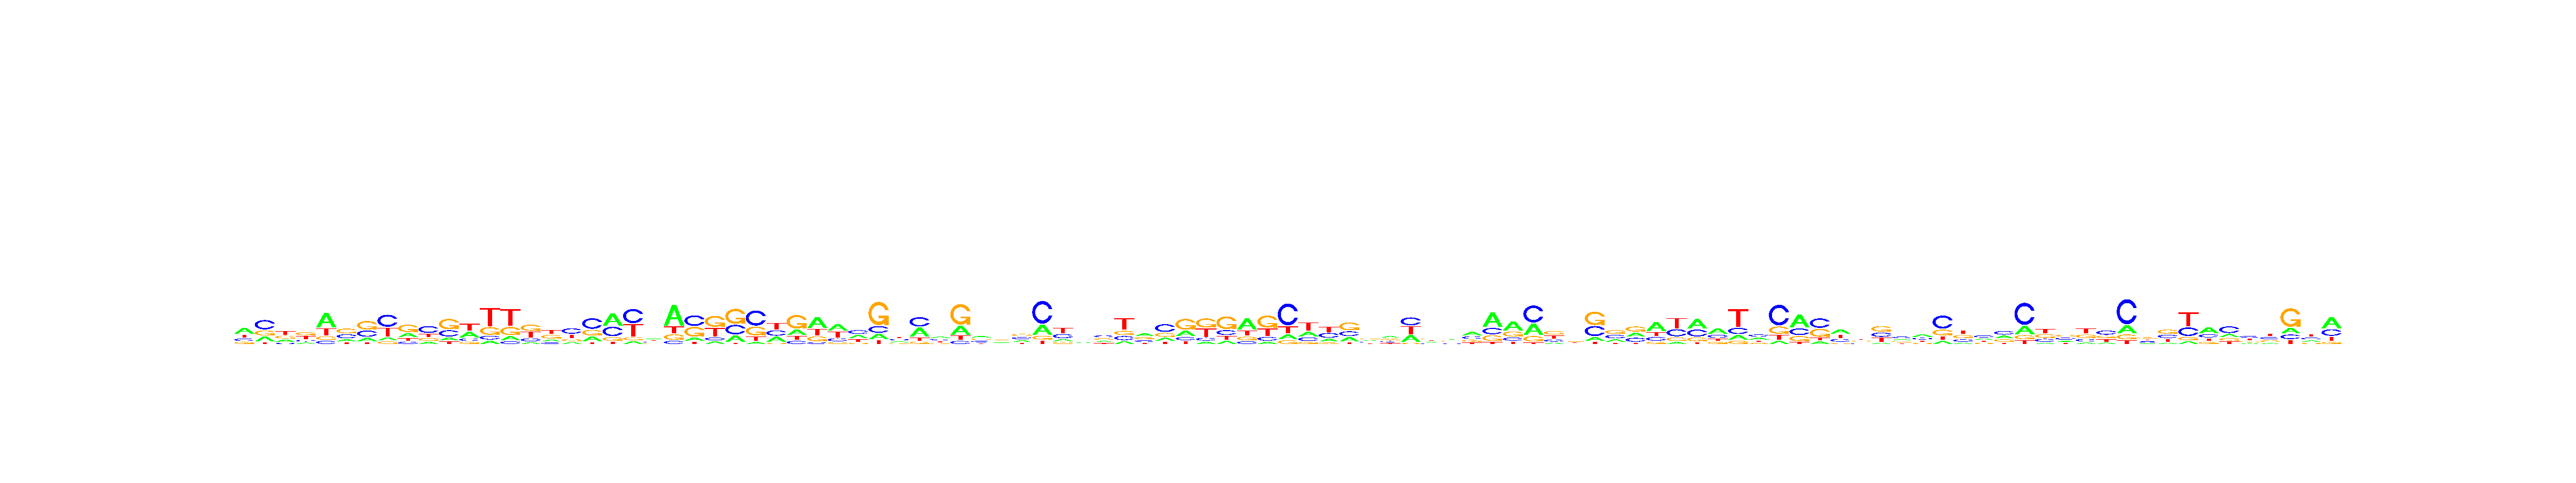

Values plotted in this chart, from the file beside it:
, V1, V2, V3, V4, V5, V6, V7, V8, V9, V10, V11, V12, V13, V14, V15, V16, V17, V18, V19, V20, V21, V22, V23
A, 0.4389, 0.2325, 0.2488, 0.1536, 0.5229, 0.1523, 0.1759, 0.1131, 0.2532, 0.1475, 0.1336, 0.3237, 0.1038, 0.1293, 0.1004, 0.1757, 0.1459, 0.2102, 0.4516, 0.08682, 0.2989, 0.5762, 0.1176
C, 0.1907, 0.4458, 0.1124, 0.1733, 0.111, 0.3164, 0.3102, 0.4579, 0.137, 0.4565, 0.2812, 0.1527, 0.1145, 0.08527, 0.1757, 0.1341, 0.4211, 0.4661, 0.34, 0.4427, 0.227, 0.08683, 0.4112
G, 0.1464, 0.2473, 0.2887, 0.3445, 0.1246, 0.3859, 0.4267, 0.1, 0.4511, 0.1893, 0.4699, 0.1133, 0.234, 0.2582, 0.3837, 0.3265, 0.1697, 0.2476, 0.1327, 0.09134, 0.1853, 0.1511, 0.3788
T, 0.224, 0.07441, 0.3502, 0.3287, 0.2415, 0.1453, 0.08719, 0.3289, 0.1587, 0.2068, 0.1153, 0.4103, 0.5477, 0.5272, 0.3402, 0.3637, 0.2633, 0.07606, 0.07575, 0.3792, 0.2888, 0.1859, 0.0923
